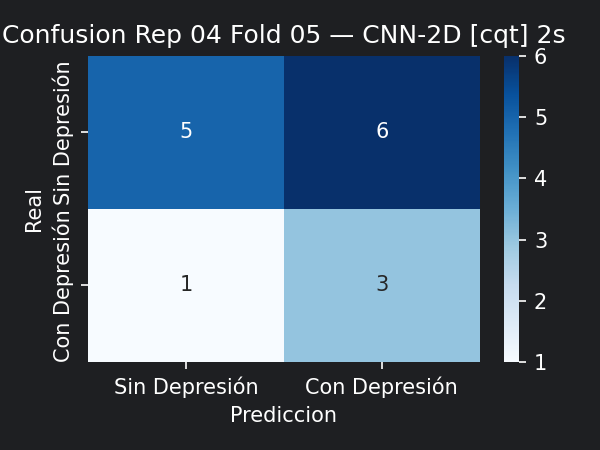

The data file committed next to this chart (first rows):
5, 6
1, 3
